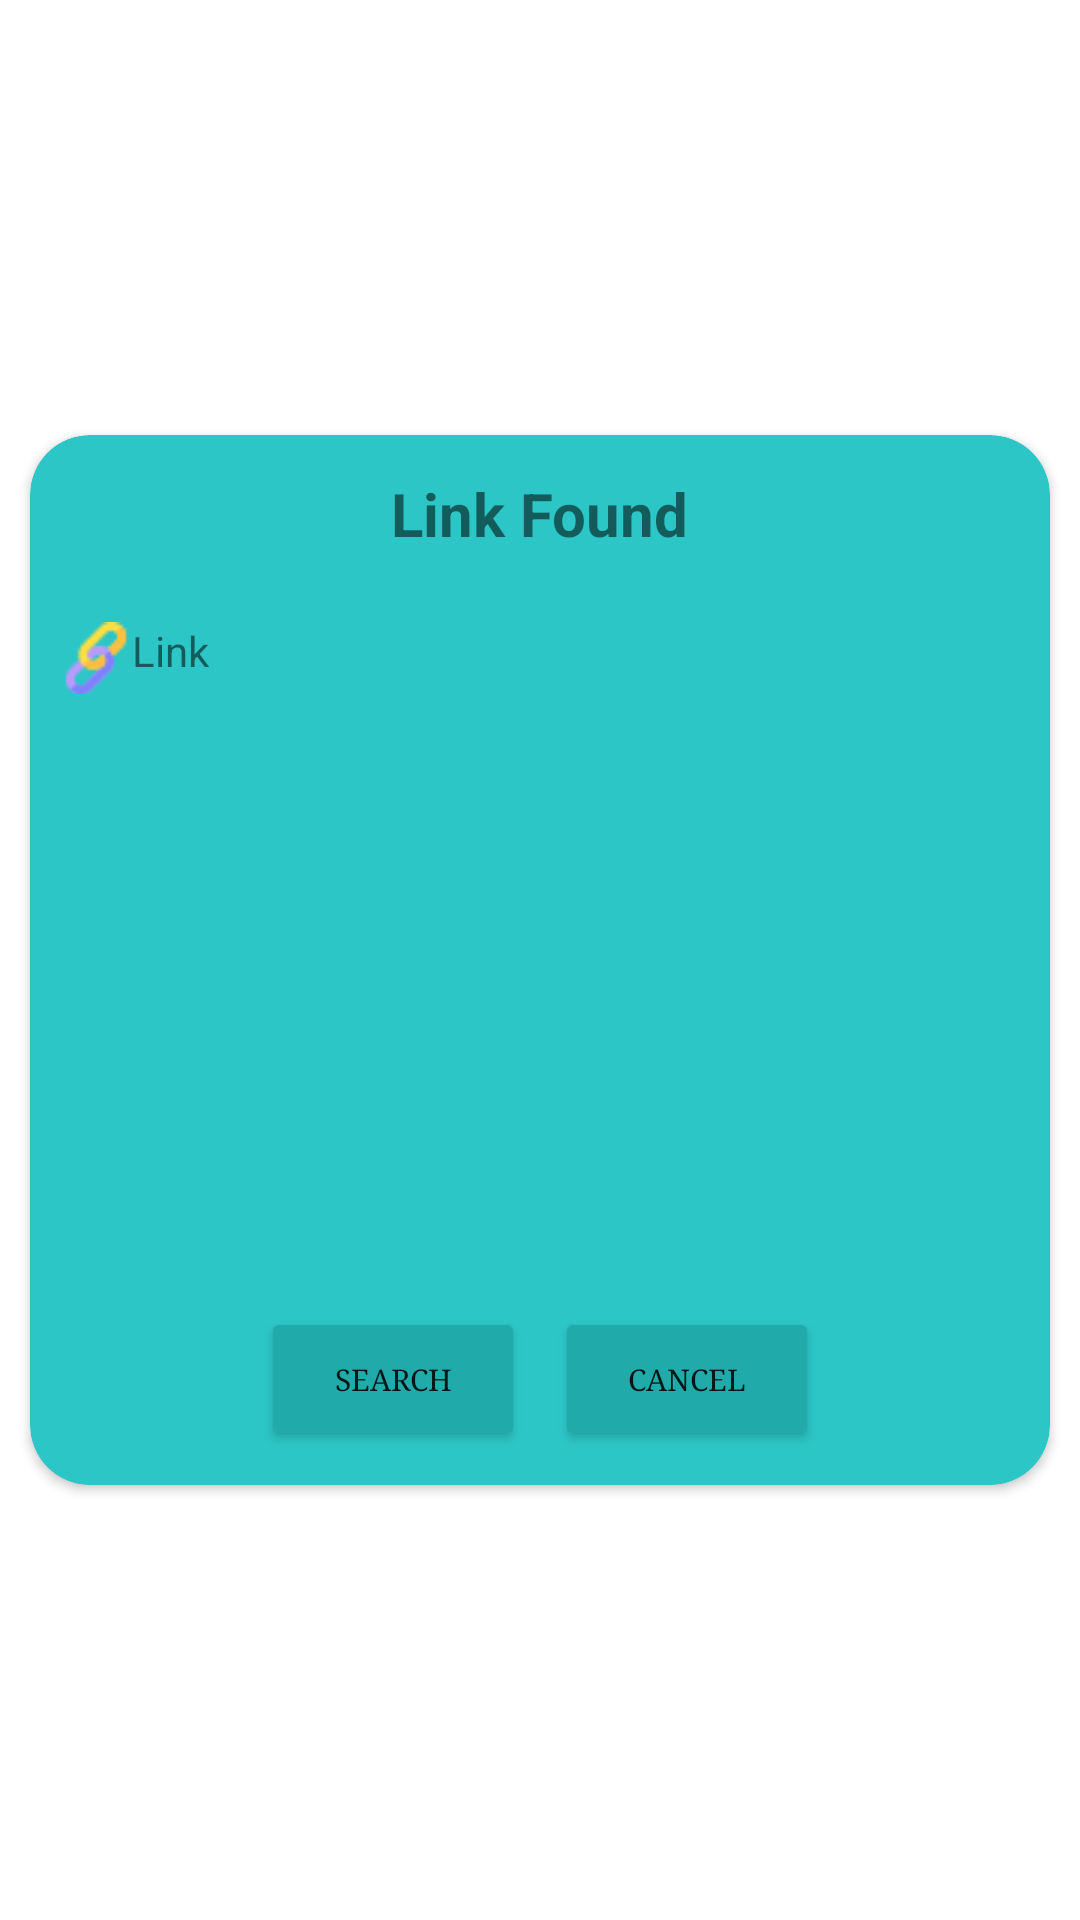

Here is an Android app screen rendered from its layout file. Give the layout XML and the strings, colors and styles it references.
<!-- AndroidManifest.xml: application theme Theme.QR_Barcode_Scanner -->
<!-- res/layout/dialog_scan_result_link.xml -->
<?xml version="1.0" encoding="utf-8"?>
<RelativeLayout android:gravity="center"
    xmlns:android="http://schemas.android.com/apk/res/android"
    android:layout_width="match_parent"
    android:layout_height="match_parent"
    xmlns:app="http://schemas.android.com/apk/res-auto">
    <androidx.cardview.widget.CardView
        app:cardCornerRadius="20dp"
        app:cardBackgroundColor="#2CC6C6"
        android:layout_marginLeft="10dp"
        android:layout_marginRight="10dp"
        android:layout_width="match_parent"
        android:layout_height="wrap_content">
        <LinearLayout
            android:weightSum="2"
            android:orientation="vertical"
            android:layout_width="match_parent"
            android:layout_height="350dp">
            <LinearLayout
                android:layout_width="match_parent"
                android:layout_height="0dp"
                android:gravity="center"
                android:layout_weight="0.3">
                <TextView
                    android:id="@+id/txtTitleScanResult"
                    android:textStyle="bold"
                    android:textSize="20dp"
                    android:text="@string/fragment_scanner_link_result"
                    android:layout_width="wrap_content"
                    android:layout_height="wrap_content"/>

            </LinearLayout>

            <LinearLayout
                android:layout_weight="1.3"
                android:weightSum="2"
                android:layout_width="match_parent"
                android:layout_height="0dp">
                <LinearLayout
                    android:layout_weight="1.7"
                    android:layout_width="0dp"
                    android:layout_height="match_parent">
                    <ScrollView
                        android:padding="10dp"

                        android:id="@+id/SCROLLER_ID_search"
                        android:layout_width="fill_parent"
                        android:layout_height="wrap_content"
                        android:scrollbars="vertical"
                        android:fillViewport="true">
                        <TextView
                            android:id="@+id/txtResult_text"

                            android:layout_width="wrap_content"
                            android:layout_height="wrap_content"
                            android:text="Link"
                            android:drawableLeft="@drawable/icon_link"
                            android:textSize="14dp"
                            android:focusable="true" />
                    </ScrollView>
                </LinearLayout>
                <LinearLayout
                    android:layout_weight="0.3"
                    android:layout_width="0dp"
                    android:layout_height="match_parent">
                    <ImageView
                        android:id="@+id/imgCopyText"
                        android:padding="10dp"
                        android:src="@drawable/icon_copy_text"
                        android:visibility="invisible"
                        android:layout_width="match_parent"
                        android:layout_height="wrap_content"/>
                </LinearLayout>
            </LinearLayout>

            <LinearLayout
                android:layout_weight="0.4"
                android:gravity="center"
                android:layout_width="match_parent"
                android:layout_height="0dp">
                <Button
                    android:id="@+id/btnSearchText"
                    android:text="@string/fragment_scanner_search_google"
                    android:backgroundTint="#20AAAA"
                    android:fontFamily="serif"
                    android:textSize="10dp"
                    android:drawableLeft="@drawable/search"
                    android:layout_width="wrap_content"
                    android:layout_height="wrap_content"/>
                <Button
                    android:id="@+id/btnCancel_result_text"
                    android:text="Cancel"
                    android:layout_marginLeft="10dp"
                    android:backgroundTint="#20AAAA"
                    android:fontFamily="serif"
                    android:textSize="10dp"
                    android:layout_width="wrap_content"
                    android:layout_height="wrap_content"/>
            </LinearLayout>


        </LinearLayout>
    </androidx.cardview.widget.CardView>
</RelativeLayout>
<!-- resources referenced by this layout -->
<resources>
  <!-- drawable icon_link: png bitmap (drawable-v24, 977 bytes) -->
  <string name="fragment_scanner_link_result">Link Found</string>
  <string name="fragment_scanner_search_google">Search</string>
  <style name="Theme.QR_Barcode_Scanner" parent="Theme.MaterialComponents.DayNight.NoActionBar">
          
          <item name="colorPrimary">@color/topNavi</item>
          <item name="colorPrimaryVariant">@color/topNavi</item>
          <item name="colorOnPrimary">@color/white</item>
          
          <item name="colorSecondary">@color/teal_200</item>
          <item name="colorSecondaryVariant">@color/teal_700</item>
          <item name="colorOnSecondary">@color/black</item>
          
          <item name="android:statusBarColor" tools:targetApi="l">?attr/colorPrimaryVariant</item>
          
      </style>
  <color name="topNavi">#2CC6C6</color>
  <color name="white">#FFFFFFFF</color>
  <color name="teal_200">#FF03DAC5</color>
  <color name="teal_700">#FF018786</color>
  <color name="black">#FF000000</color>
</resources>
